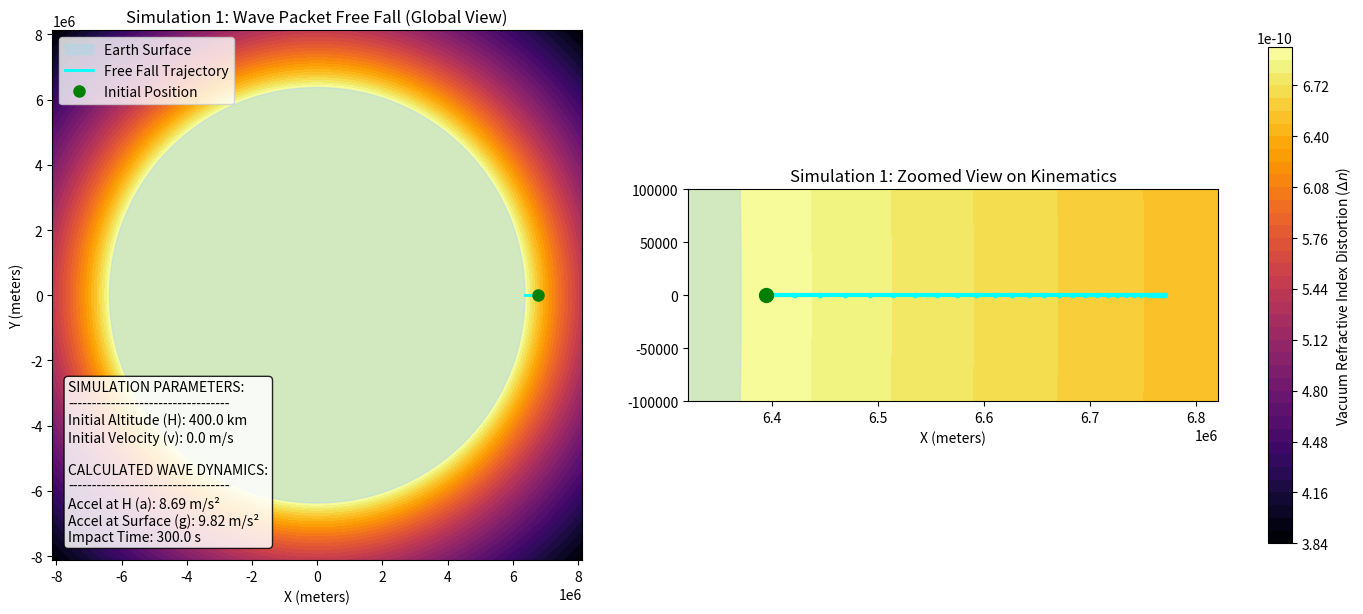

Generate this figure with matplotlib:
import numpy as np
import matplotlib.pyplot as plt
import matplotlib.animation as animation
import matplotlib.gridspec as gridspec

# ==========================================
# UNIVERSE & EARTH PARAMETERS
# ==========================================
G = 6.674e-11           
c = 3e8                 
M_earth = 5.972e24       

E_wave = M_earth * c**2  
R_earth = 6371000        
H_initial = 400000         
r_initial = R_earth + H_initial

# ==========================================
# NUMERICAL SIMULATION SETUP
# ==========================================
dt = 1.0                
total_time = 1000      
steps = int(total_time / dt)

x = r_initial
y = 0.0
vx = 0.0
vy = 0.0

traj_x, traj_y = [], []

for i in range(steps):
    r = np.sqrt(x**2 + y**2)
    if r <= R_earth:
        print(f"Impact at t = {i*dt} seconds")
        break
        
    a_mag = (G * E_wave) / ((c**2) * (r**2))
    ax = -a_mag * (x / r)
    ay = -a_mag * (y / r)
    
    vx += ax * dt
    vy += ay * dt
    x += vx * dt
    y += vy * dt
    
    traj_x.append(x)
    traj_y.append(y)

# Calculate gravity values for infographic
g_surface = (G * E_wave) / ((c**2) * (R_earth**2))
g_initial = (G * E_wave) / ((c**2) * (r_initial**2))

# ==========================================
# VISUALIZATION (PNG STATIC)
# ==========================================
fig = plt.figure(figsize=(16, 8))
gs = gridspec.GridSpec(1, 2, width_ratios=[1, 1]) 
ax_main = plt.subplot(gs[0])
ax_zoom = plt.subplot(gs[1])

# Grid for Heatmap
grid_size = np.linspace(-r_initial*1.2, r_initial*1.2, 200)
X, Y = np.meshgrid(grid_size, grid_size)
R_grid = np.sqrt(X**2 + Y**2)
R_grid[R_grid < R_earth] = R_earth 
delta_n = (G / c**4) * (E_wave / R_grid)

# --- PANEL 1: FULL VIEW ---
heatmap1 = ax_main.contourf(X, Y, delta_n, levels=50, cmap='inferno')
ax_main.add_patch(plt.Circle((0, 0), R_earth, color='lightblue', alpha=0.5, label='Earth Surface'))
ax_main.plot(traj_x, traj_y, color='cyan', linewidth=2, label='Free Fall Trajectory')
ax_main.plot(traj_x[0], traj_y[0], 'go', markersize=8, label='Initial Position')
ax_main.set_aspect('equal')
ax_main.set_title("Simulation 1: Wave Packet Free Fall (Global View)")
ax_main.set_xlabel("X (meters)")
ax_main.set_ylabel("Y (meters)")
ax_main.legend(loc='upper left')

# --- INFOGRAPHIC TEXT BOX (Dipindah ke ax_main) ---
info_text = (
    "SIMULATION PARAMETERS:\n"
    "----------------------------------\n"
    f"Initial Altitude (H): {H_initial/1000:.1f} km\n"
    f"Initial Velocity (v): 0.0 m/s\n\n"
    "CALCULATED WAVE DYNAMICS:\n"
    "----------------------------------\n"
    f"Accel at H (a): {g_initial:.2f} m/s²\n"
    f"Accel at Surface (g): {g_surface:.2f} m/s²\n"
    f"Impact Time: {len(traj_x)*dt:.1f} s"
)
# Diletakkan di sudut kiri bawah panel utama
ax_main.text(0.03, 0.03, info_text, transform=ax_main.transAxes, fontsize=10,
             verticalalignment='bottom', horizontalalignment='left', 
             bbox=dict(boxstyle='round', facecolor='white', alpha=0.85))

# --- PANEL 2: ZOOM VIEW (Sekarang bersih dari teks) ---
heatmap2 = ax_zoom.contourf(X, Y, delta_n, levels=50, cmap='inferno')
ax_zoom.add_patch(plt.Circle((0, 0), R_earth, color='lightblue', alpha=0.5))
line_zoom, = ax_zoom.plot(traj_x, traj_y, color='cyan', linewidth=3, marker='.', markevery=10)
dot_zoom, = ax_zoom.plot(traj_x[0], traj_y[0], 'go', markersize=10)
ax_zoom.set_aspect('equal')
# Zoom difokuskan ke area jatuhnya
ax_zoom.set_xlim(R_earth - 50000, r_initial + 50000)
ax_zoom.set_ylim(-100000, 100000)
ax_zoom.set_title("Simulation 1: Zoomed View on Kinematics")
ax_zoom.set_xlabel("X (meters)")

plt.colorbar(heatmap1, ax=[ax_main, ax_zoom], fraction=0.02, pad=0.04, label=r'Vacuum Refractive Index Distortion ($\Delta n$)')

plt.savefig('sim1_freefall_english.png', dpi=300, bbox_inches='tight')
print("✅ PNG Saved: sim1_freefall_english.png")

# ==========================================
# ANIMATION EXPORT (GIF)
# ==========================================
print("⏳ Rendering GIF Animation (This may take a minute)...")
def update(frame):
    # Update line and dot for animation
    idx = frame * 10 
    if idx >= len(traj_x):
        idx = len(traj_x) - 1
    
    line_zoom.set_data(traj_x[:idx], traj_y[:idx])
    dot_zoom.set_data([traj_x[idx]], [traj_y[idx]]) 
    return line_zoom, dot_zoom

ani = animation.FuncAnimation(fig, update, frames=len(traj_x)//10, interval=50, blit=True)
ani.save('sim1_freefall_anim.gif', writer='pillow', fps=20)
print("✅ GIF Saved: sim1_freefall_anim.gif")
